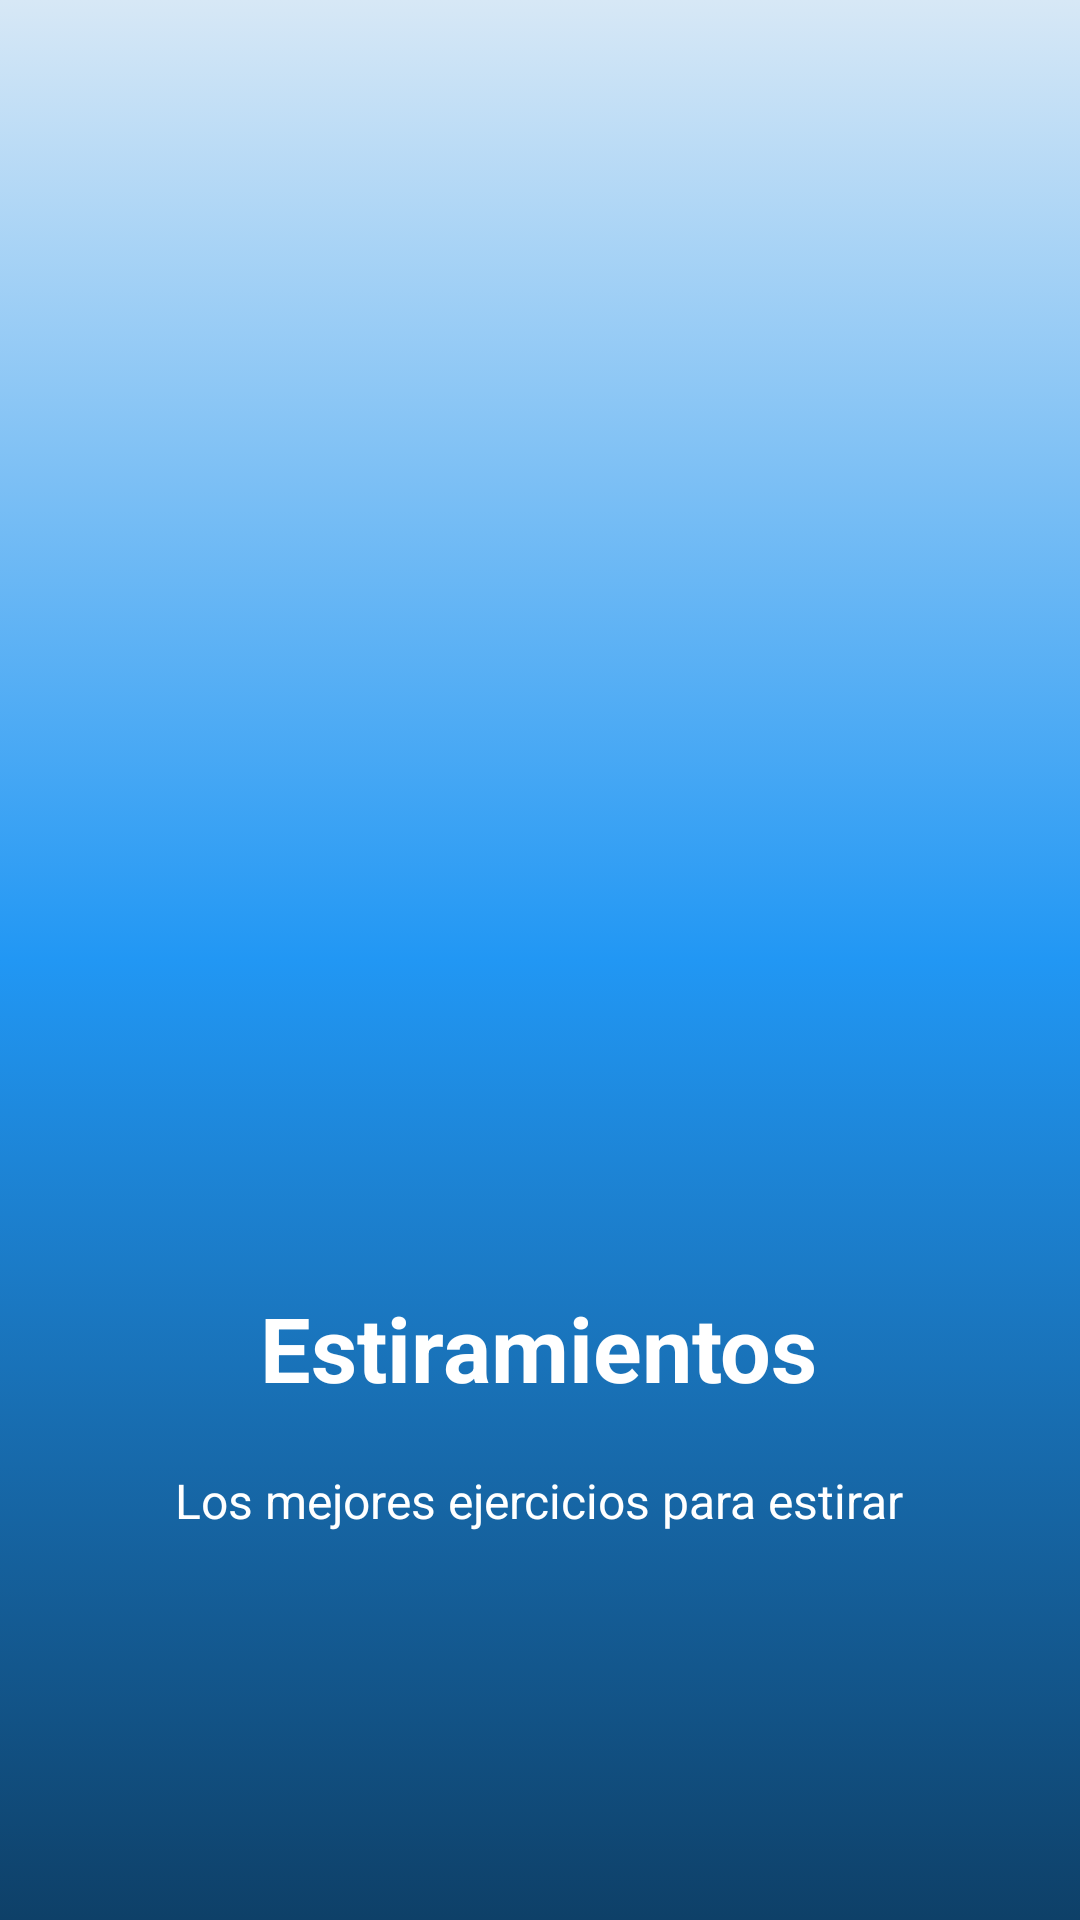

Layout XML and referenced resources for this Android screen:
<!-- AndroidManifest.xml: application theme AppTheme -->
<!-- res/layout/welcome_slide3.xml -->
<?xml version="1.0" encoding="utf-8"?>
<RelativeLayout xmlns:android="http://schemas.android.com/apk/res/android"
    android:layout_width="match_parent"
    android:layout_height="match_parent"
    android:background="@drawable/degradado_fondo_presentacion">

    <LinearLayout
        android:layout_width="wrap_content"
        android:layout_height="wrap_content"
        android:layout_centerInParent="true"
        android:gravity="center_horizontal"
        android:orientation="vertical">

        <ImageView
            android:layout_width="@dimen/img_width_height"
            android:layout_height="@dimen/img_width_height"
            android:src="@mipmap/presentacion03" />

        <TextView
            android:layout_width="wrap_content"
            android:layout_height="wrap_content"
            android:text="@string/slide_3_title"
            android:textColor="@android:color/white"
            android:textSize="@dimen/slide_title"
            android:textStyle="bold" />

        <TextView
            android:layout_width="wrap_content"
            android:layout_height="wrap_content"
            android:layout_marginTop="20dp"
            android:paddingLeft="@dimen/desc_padding"
            android:paddingRight="@dimen/desc_padding"
            android:text="@string/slide_3_desc"
            android:textAlignment="center"
            android:textColor="@android:color/white"
            android:textSize="@dimen/slide_desc" />

    </LinearLayout>

</RelativeLayout>
<!-- resources referenced by this layout -->
<resources>
  <dimen name="desc_padding">40dp</dimen>
  <dimen name="img_width_height">300dp</dimen>
  <dimen name="slide_desc">16sp</dimen>
  <dimen name="slide_title">30sp</dimen>
  <!-- drawable degradado_fondo_presentacion (drawable) -->
  <?xml version="1.0" encoding="utf-8"?>
  <selector xmlns:android="http://schemas.android.com/apk/res/android">
      <item>
          <shape>
              <gradient android:startColor="#D7E8F6"
                  android:centerColor="#2197F4"
                  android:endColor="#0E4068"
                  android:angle="-90" />
          </shape>
      </item>
  </selector>
  <string name="slide_3_desc">Los mejores ejercicios para estirar</string>
  <string name="slide_3_title">Estiramientos</string>
  <style name="AppTheme" parent="Theme.AppCompat.Light.DarkActionBar">
          
          <item name="colorPrimary">@color/colorPrimary</item>
          <item name="colorPrimaryDark">@color/colorPrimaryDark</item>
          <item name="colorAccent">@color/colorAccent</item>
          <item name="windowActionBar">false</item>
          <item name="windowNoTitle">true</item>
      </style>
  <color name="colorPrimary">#02345C</color>
  <color name="colorPrimaryDark">#142065</color>
  <color name="colorAccent">#E3C60E</color>
</resources>
